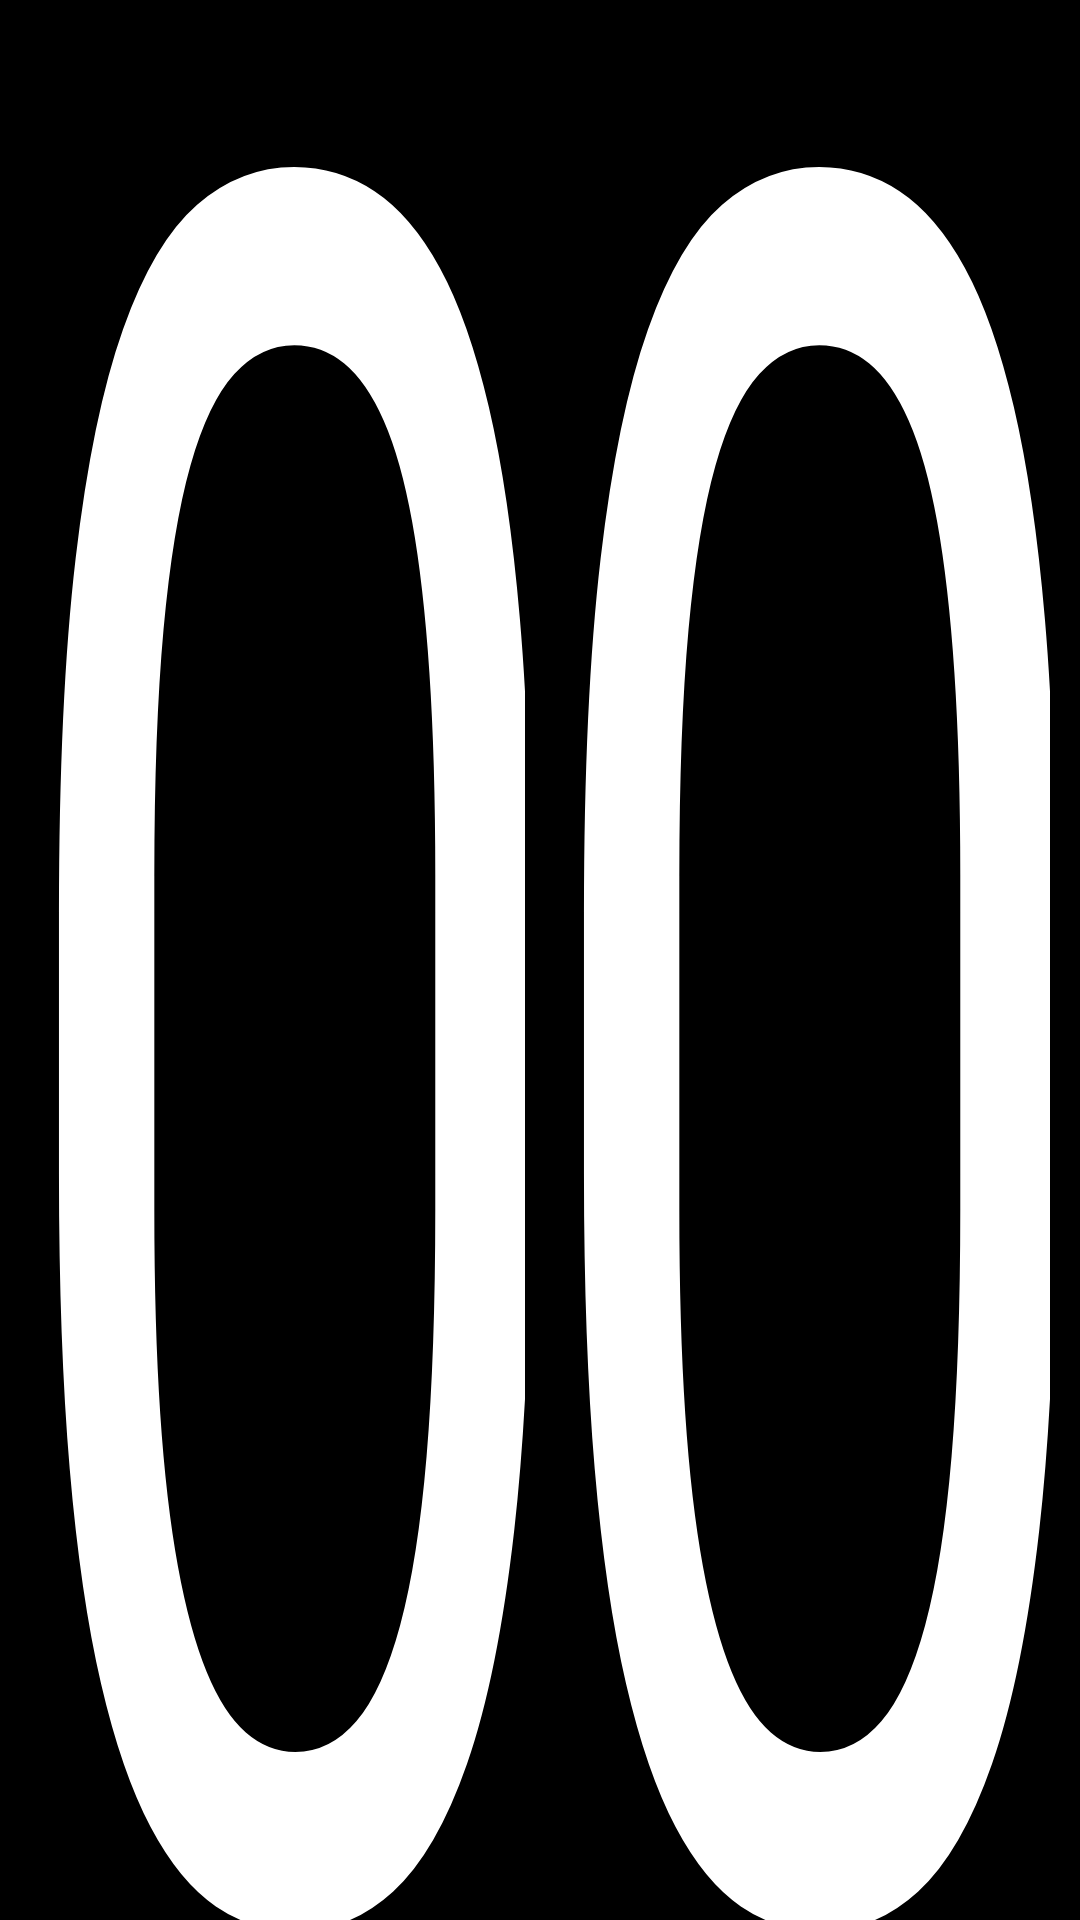

Here is an Android app screen rendered from its layout file. Give the layout XML and the strings, colors and styles it references.
<!-- AndroidManifest.xml: application theme AppTheme -->
<!-- res/layout/main.xml -->
<RelativeLayout xmlns:android="http://schemas.android.com/apk/res/android"
                android:layout_width="match_parent"
                android:layout_height="match_parent"
                android:background="#000000"
                android:gravity="center">

    <LinearLayout
        android:layout_width="match_parent"
        android:layout_height="match_parent"
        android:orientation="horizontal"
        android:paddingRight="10dp">

        <TextView
            android:id="@+id/scoreL"
            android:layout_width="match_parent"
            android:layout_height="match_parent"
            android:layout_weight="1"
            android:gravity="center_vertical"
            android:scaleY="@dimen/score_y_scale"
            android:text="0"
            android:textColor="#FFFFFF"
            android:textSize="@dimen/score_font_size"/>

        <TextView
            android:id="@+id/scoreR"
            android:layout_width="match_parent"
            android:layout_height="match_parent"
            android:layout_weight="1"
            android:gravity="center_vertical"
            android:scaleY="@dimen/score_y_scale"
            android:text="0"
            android:textColor="#FFFFFF"
            android:textSize="@dimen/score_font_size"/>
    </LinearLayout>

    <LinearLayout
        android:layout_width="match_parent"
        android:layout_height="match_parent"
        android:orientation="vertical">

        <View
            android:id="@+id/up"
            android:layout_width="match_parent"
            android:layout_height="match_parent"
            android:layout_weight="1"/>

        <View
            android:id="@+id/down"
            android:layout_width="match_parent"
            android:layout_height="match_parent"
            android:layout_weight="1"/>
    </LinearLayout>
</RelativeLayout>
<!-- resources referenced by this layout -->
<resources>
  <dimen name="score_font_size">350dp</dimen>
  <item name="score_y_scale" format="float" type="dimen">2.3</item>
  <style name="AppTheme" parent="Theme.AppCompat.Light.DarkActionBar">
          
      </style>
</resources>
